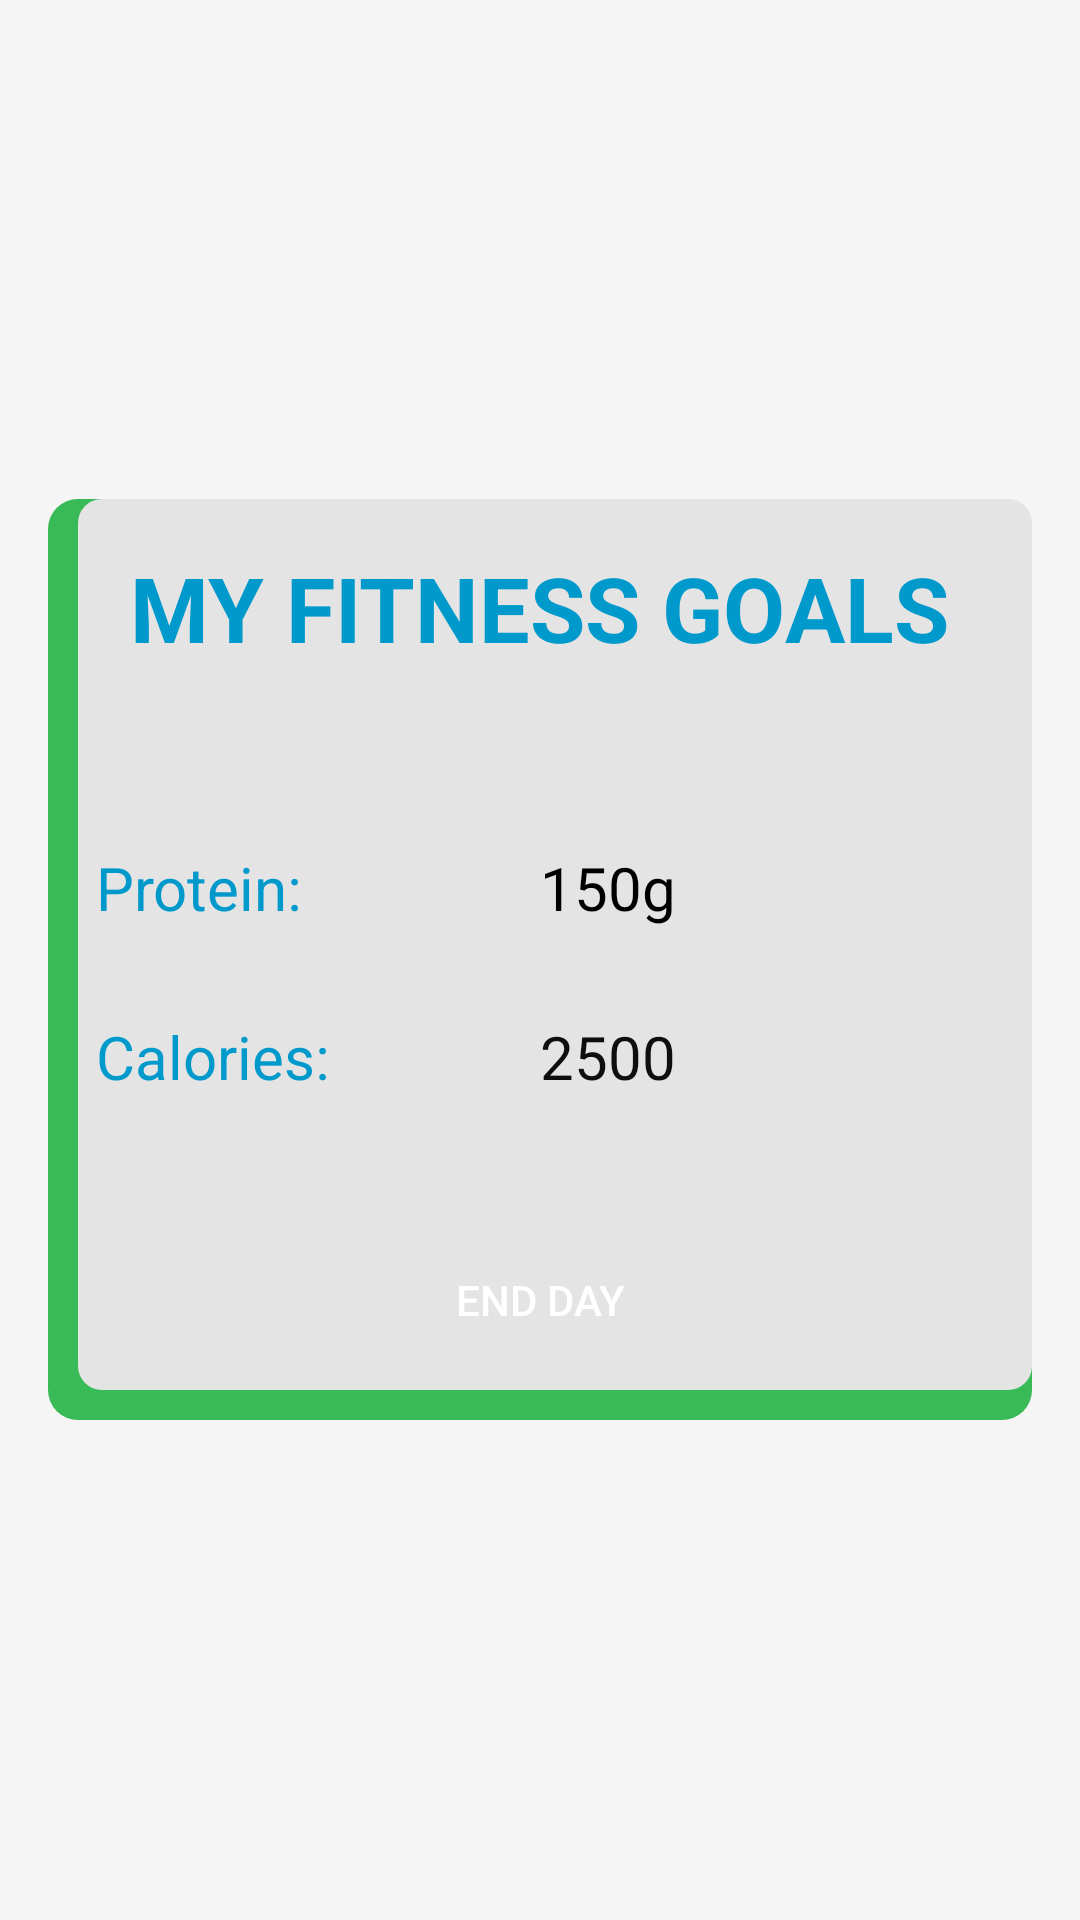

Write the Android layout XML for this screen, with the resource values it uses.
<!-- AndroidManifest.xml: application theme Theme.HowToTrackPrj -->
<!-- res/layout/activity_tracking_page.xml -->
<?xml version="1.0" encoding="utf-8"?>
<RelativeLayout
    xmlns:android="http://schemas.android.com/apk/res/android"
    xmlns:tools="http://schemas.android.com/tools"
    android:layout_width="match_parent"
    android:layout_height="match_parent"
    android:background="@color/colorBackground"
    >

    <RelativeLayout
        android:layout_width="wrap_content"
        android:layout_height="wrap_content"
        android:layout_centerInParent="true"
        android:layout_margin="16dp"
        android:padding="16dp"
        android:id="@+id/goals"
        android:background="@drawable/card_background"
        >

        <TextView
            android:id="@+id/textViewTitle"
            android:layout_width="wrap_content"
            android:layout_height="wrap_content"
            android:text="MY FITNESS GOALS"
            android:textSize="30sp"
            android:textStyle="bold"
            android:textColor="@android:color/holo_blue_dark"
            android:layout_centerHorizontal="true"
            android:layout_marginBottom="16dp"
            />

        <LinearLayout
            android:id="@+id/caloriesLayout"
            android:layout_width="match_parent"
            android:layout_height="wrap_content"
            android:layout_below="@id/textViewTitle"
            android:layout_marginTop="100dp"
            android:orientation="horizontal">

            <TextView
                android:id="@+id/textViewCalories"
                android:layout_width="0dp"
                android:layout_height="wrap_content"
                android:layout_weight="1"
                android:text="Calories:"
                android:textSize="20sp"

                android:textColor="@android:color/holo_blue_dark"
                />

            <TextView
                android:id="@+id/textViewCaloriesValue"
                android:layout_width="0dp"
                android:layout_height="wrap_content"
                android:layout_weight="1"
                android:text="2500"
                android:textSize="20sp"
                android:textColor="#0E0E0E"/>
        </LinearLayout>

        <LinearLayout
            android:id="@+id/proteinLayout"
            android:layout_width="match_parent"
            android:layout_height="wrap_content"
            android:layout_marginTop="100dp"
            android:orientation="horizontal">

            <TextView
                android:id="@+id/textViewProtein"
                android:layout_width="0dp"
                android:layout_height="wrap_content"
                android:layout_weight="1"
                android:text="Protein:"
                android:textSize="20sp"
                android:textColor="@android:color/holo_blue_dark"/>

            <TextView
                android:id="@+id/textViewProteinValue"
                android:layout_width="0dp"
                android:layout_height="wrap_content"
                android:layout_weight="1"
                android:text="150g"
                android:textSize="20sp"
                android:textColor="@color/black"/>
        </LinearLayout>

        <Button
            android:id="@+id/btnEndDay"
            android:layout_width="match_parent"
            android:layout_height="wrap_content"
            android:layout_below="@+id/proteinLayout"
            android:layout_marginTop="100dp"
            android:text="END DAY"
            android:textColor="@android:color/white"
            android:background="@drawable/round"
            android:backgroundTint="@android:color/holo_blue_dark"/>
    </RelativeLayout>
</RelativeLayout>
<!-- resources referenced by this layout -->
<resources>
  <color name="colorBackground">#F5F5F5</color>
  <!-- drawable card_background (drawable) -->
  <layer-list xmlns:android="http://schemas.android.com/apk/res/android">
  
  
      <item>
          <shape>
              <solid android:color="#38BB56"/>
              <corners android:radius="10dp"/>
          </shape>
      </item>
  
  
      <item android:right="0dp" android:top="0dp" android:left="10dp" android:bottom="10dp">
          <shape>
              <solid android:color="#E4E4E4"/>
              <corners android:radius="8dp"/>
          </shape>
      </item>
  
  </layer-list>
  <style name="Theme.HowToTrackPrj" parent="Theme.MaterialComponents.DayNight.DarkActionBar">
          
          <item name="colorPrimary">@color/purple_500</item>
          <item name="colorPrimaryVariant">@color/purple_700</item>
          <item name="colorOnPrimary">@color/white</item>
          
          <item name="colorSecondary">@color/teal_200</item>
          <item name="colorSecondaryVariant">@color/teal_700</item>
          <item name="colorOnSecondary">@color/black</item>
          
          <item name="android:statusBarColor">?attr/colorPrimaryVariant</item>
          
      </style>
  <!-- not gathered from this repository: default colours our renderer supplied (Android Studio template values) -->
  <color name="purple_500">#FF6200EE</color>
  <color name="purple_700">#FF3700B3</color>
  <color name="teal_200">#FF03DAC5</color>
  <color name="teal_700">#FF018786</color>
  <color name="black">#FF000000</color>
  <color name="white">#FFFFFFFF</color>
</resources>
